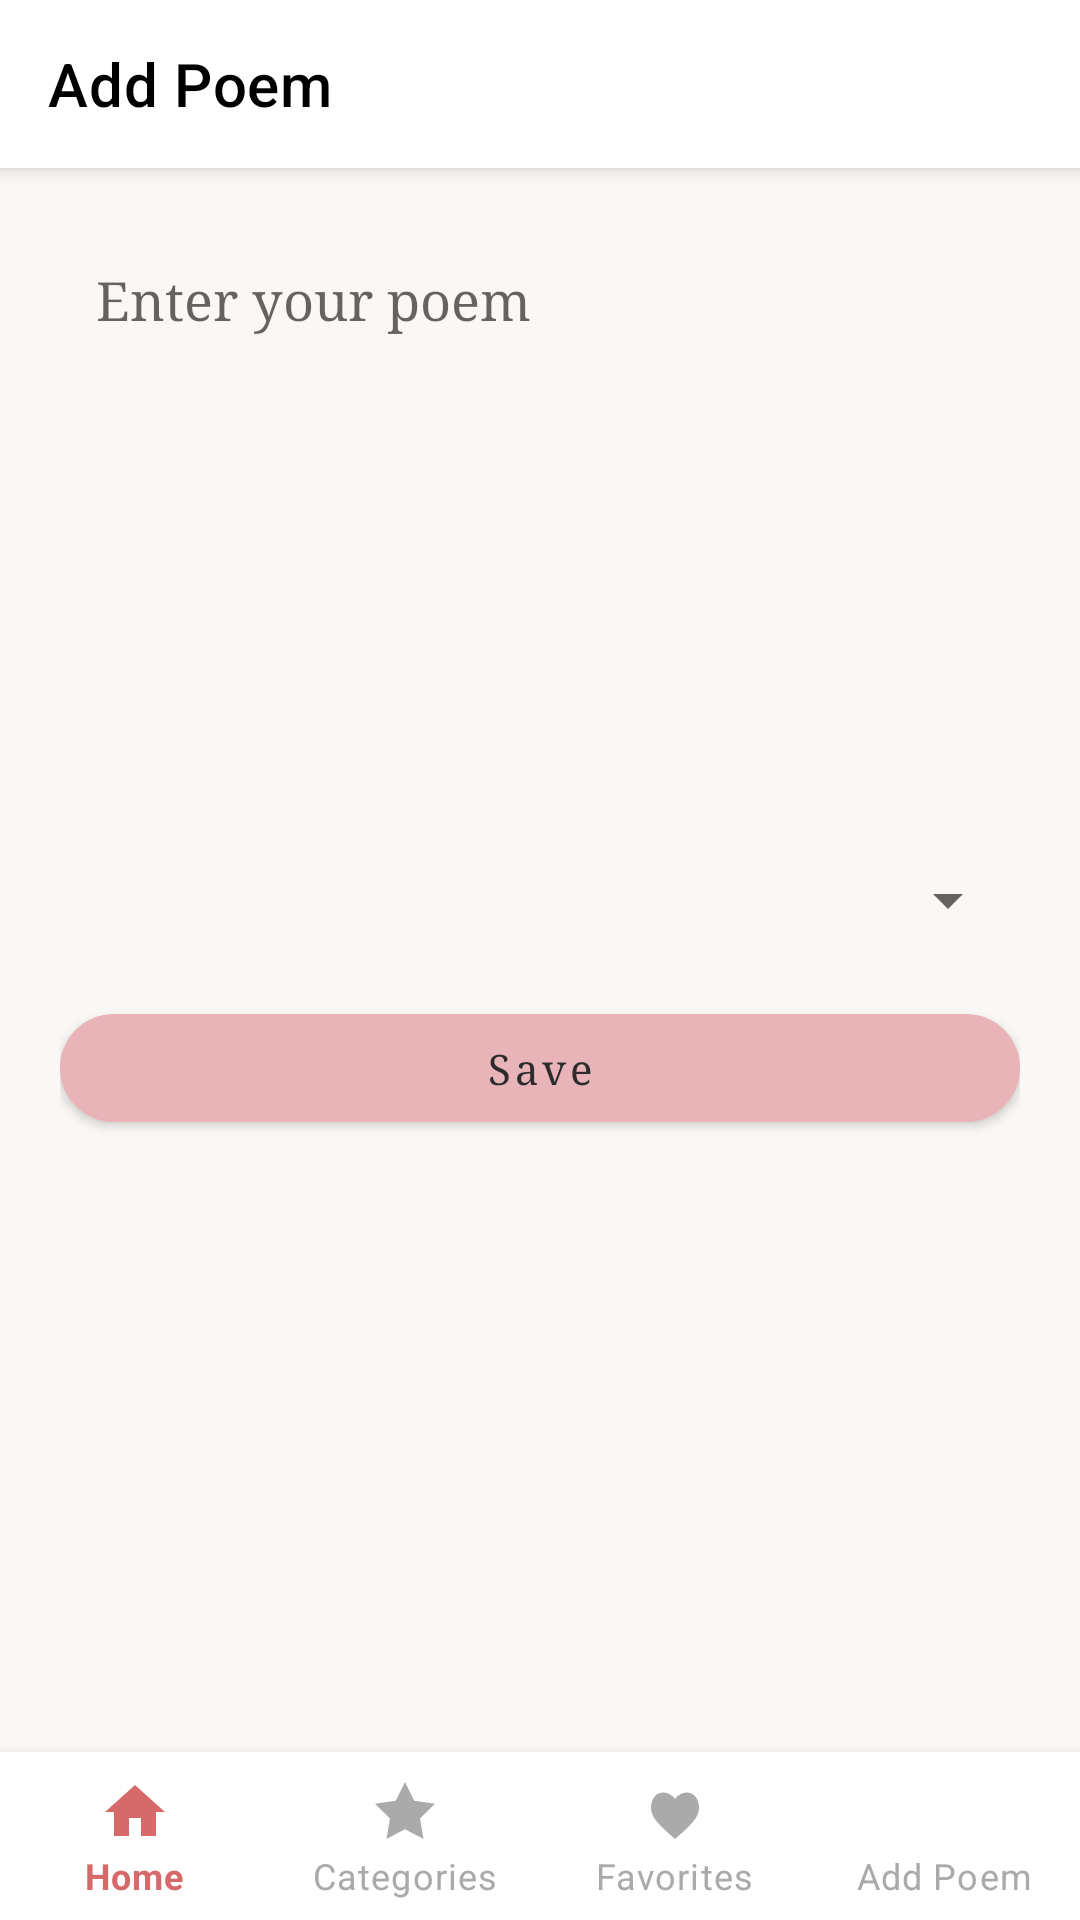

Layout XML and referenced resources for this Android screen:
<!-- AndroidManifest.xml: application theme Theme.Nazmi -->
<!-- res/layout/activity_add_poem.xml -->
<?xml version="1.0" encoding="utf-8"?>

<androidx.constraintlayout.widget.ConstraintLayout xmlns:android="http://schemas.android.com/apk/res/android"
    xmlns:app="http://schemas.android.com/apk/res-auto"
    android:layout_width="match_parent"
    android:layout_height="match_parent"
    android:background="?android:attr/colorBackground"
    android:fitsSystemWindows="true">

    <com.google.android.material.appbar.MaterialToolbar
        android:id="@+id/toolbar"
        android:layout_width="match_parent"
        android:layout_height="wrap_content"
        android:background="?attr/colorSurface"
        android:elevation="4dp"
        app:title="@string/add_poem"
        app:titleTextColor="?attr/colorOnSurface"
        app:titleTextAppearance="@style/Nazmi.ToolbarTitle"
        app:layout_constraintTop_toTopOf="parent"
        app:layout_constraintStart_toStartOf="parent"
        app:layout_constraintEnd_toEndOf="parent" />

    <ScrollView
        android:layout_width="match_parent"
        android:layout_height="0dp"
        android:padding="20dp"
        app:layout_constraintTop_toBottomOf="@id/toolbar"
        app:layout_constraintBottom_toTopOf="@id/bottom_navigation"
        app:layout_constraintStart_toStartOf="parent"
        app:layout_constraintEnd_toEndOf="parent">

        <LinearLayout
            android:layout_width="match_parent"
            android:layout_height="wrap_content"
            android:orientation="vertical">

            <EditText
                android:id="@+id/poemInput"
                android:layout_width="match_parent"
                android:layout_height="200dp"
                android:gravity="top|start"
                android:hint="Enter your poem"
                android:fontFamily="serif"
                android:textSize="18sp"
                android:lineSpacingExtra="8sp"
                android:textColor="?android:attr/textColorPrimary"
                android:textColorHint="?android:attr/textColorSecondary"
                android:background="@android:color/transparent"
                android:padding="12dp" />

            <Spinner
                android:id="@+id/categorySpinner"
                android:layout_width="match_parent"
                android:layout_height="wrap_content"
                android:layout_marginTop="12dp" />

            <com.google.android.material.button.MaterialButton
                android:id="@+id/saveButton"
                android:layout_width="match_parent"
                android:layout_height="48dp"
                android:text="Save"
                android:layout_marginTop="20dp"
                style="@style/Nazmi.ActionButton" />

        </LinearLayout>

    </ScrollView>

    
    <com.google.android.material.bottomnavigation.BottomNavigationView
        android:id="@+id/bottom_navigation"
        android:layout_width="0dp"
        android:layout_height="wrap_content"
        android:layout_marginStart="0dp"
        android:layout_marginEnd="0dp"
        android:background="?attr/colorSurface"
        app:layout_constraintBottom_toBottomOf="parent"
        app:layout_constraintStart_toStartOf="parent"
        app:layout_constraintEnd_toEndOf="parent"
        app:menu="@menu/bottom_nav_menu"
        app:labelVisibilityMode="labeled"
        app:itemIconTint="@color/bottom_nav_selector"
        app:itemTextColor="@color/bottom_nav_selector" />

</androidx.constraintlayout.widget.ConstraintLayout>
<!-- resources referenced by this layout -->
<resources>
  <string name="add_poem">Add Poem</string>
  <style name="Nazmi.ActionButton" parent="Widget.MaterialComponents.Button">
          <item name="android:textAllCaps">false</item>
          <item name="android:fontFamily">serif</item>
          <item name="cornerRadius">20dp</item>
          <item name="android:minHeight">48dp</item>
          <item name="android:paddingLeft">20dp</item>
          <item name="android:paddingRight">20dp</item>
          <item name="backgroundTint">@color/nazmi_button_light</item>
          <item name="android:textColor">@color/nazmi_text_light</item>
      </style>
  <style name="Nazmi.ToolbarTitle" parent="TextAppearance.MaterialComponents.Headline6">
          <item name="android:fontFamily">serif</item>
          <item name="android:textSize">20sp</item>
          <item name="android:textStyle">normal</item>
      </style>
  <style name="Theme.Nazmi" parent="Base.Theme.Nazmi" />
  <color name="nazmi_button_light">#E8B4B8</color>
  <color name="nazmi_text_light">#2C2C2C</color>
  <style name="Base.Theme.Nazmi" parent="Theme.MaterialComponents.DayNight.NoActionBar">
          <item name="android:windowAnimationStyle">@style/Nazmi.FadeWindowAnimation</item>
          <item name="android:fontFamily">serif</item>
          <item name="android:textColor">@color/nazmi_text_light</item>
          <item name="android:colorBackground">@color/nazmi_bg_light</item>
          <item name="android:buttonStyle">@style/Nazmi.ButtonStyle</item>
          <item name="materialButtonStyle">@style/Nazmi.M3ButtonStyle</item>
      </style>
  <style name="Nazmi.FadeWindowAnimation">
          <item name="android:activityOpenEnterAnimation">@android:anim/fade_in</item>
          <item name="android:activityOpenExitAnimation">@android:anim/fade_out</item>
          <item name="android:activityCloseEnterAnimation">@android:anim/fade_in</item>
          <item name="android:activityCloseExitAnimation">@android:anim/fade_out</item>
      </style>
  <color name="nazmi_bg_light">#FAF8F5</color>
  <style name="Nazmi.ButtonStyle" parent="@android:style/Widget.Button">
          <item name="android:textAllCaps">false</item>
          <item name="android:textColor">@color/nazmi_text_light</item>
          <item name="android:background">@color/nazmi_button_light</item>
          <item name="android:paddingLeft">16dp</item>
          <item name="android:paddingRight">16dp</item>
          <item name="android:paddingTop">10dp</item>
          <item name="android:paddingBottom">10dp</item>
      </style>
  <style name="Nazmi.M3ButtonStyle" parent="Widget.MaterialComponents.Button">
          <item name="android:textAllCaps">false</item>
      </style>
</resources>
